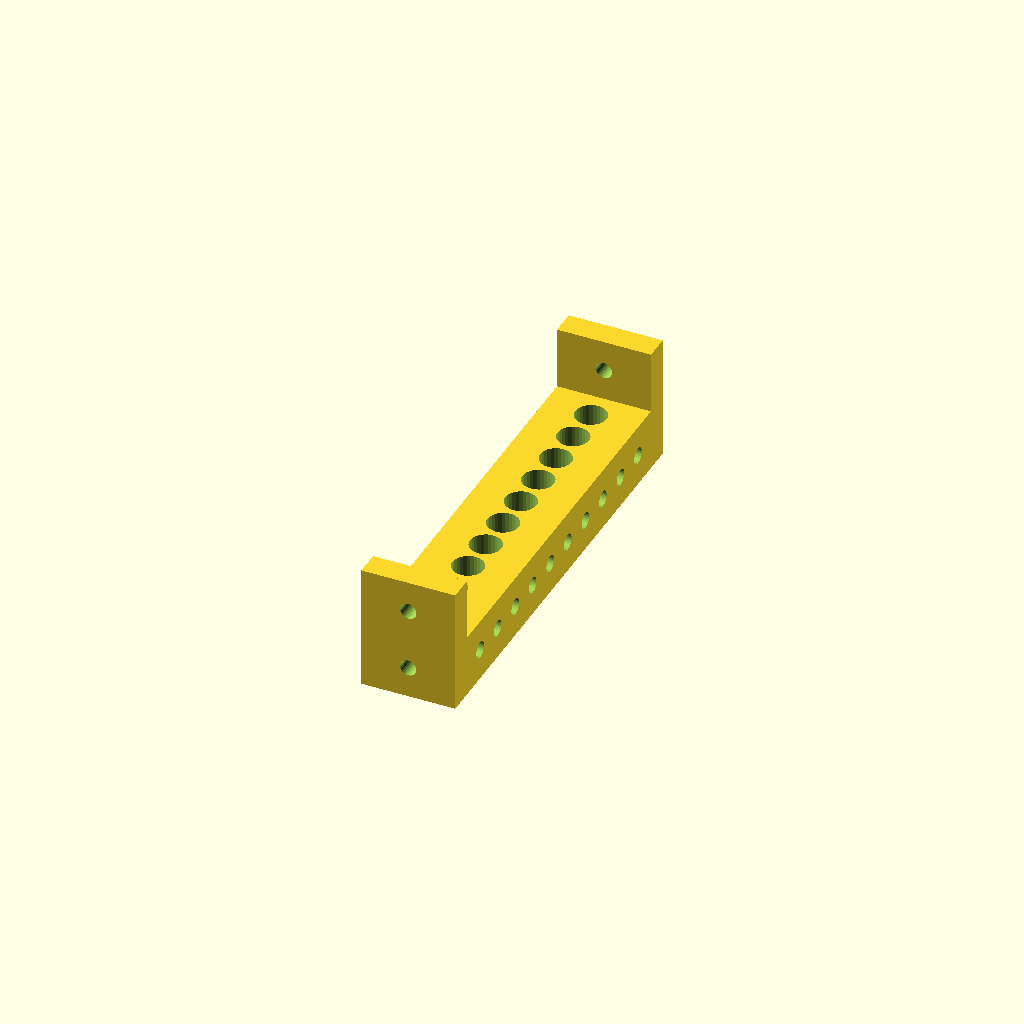
Cell 1 — every parameter at its default value.
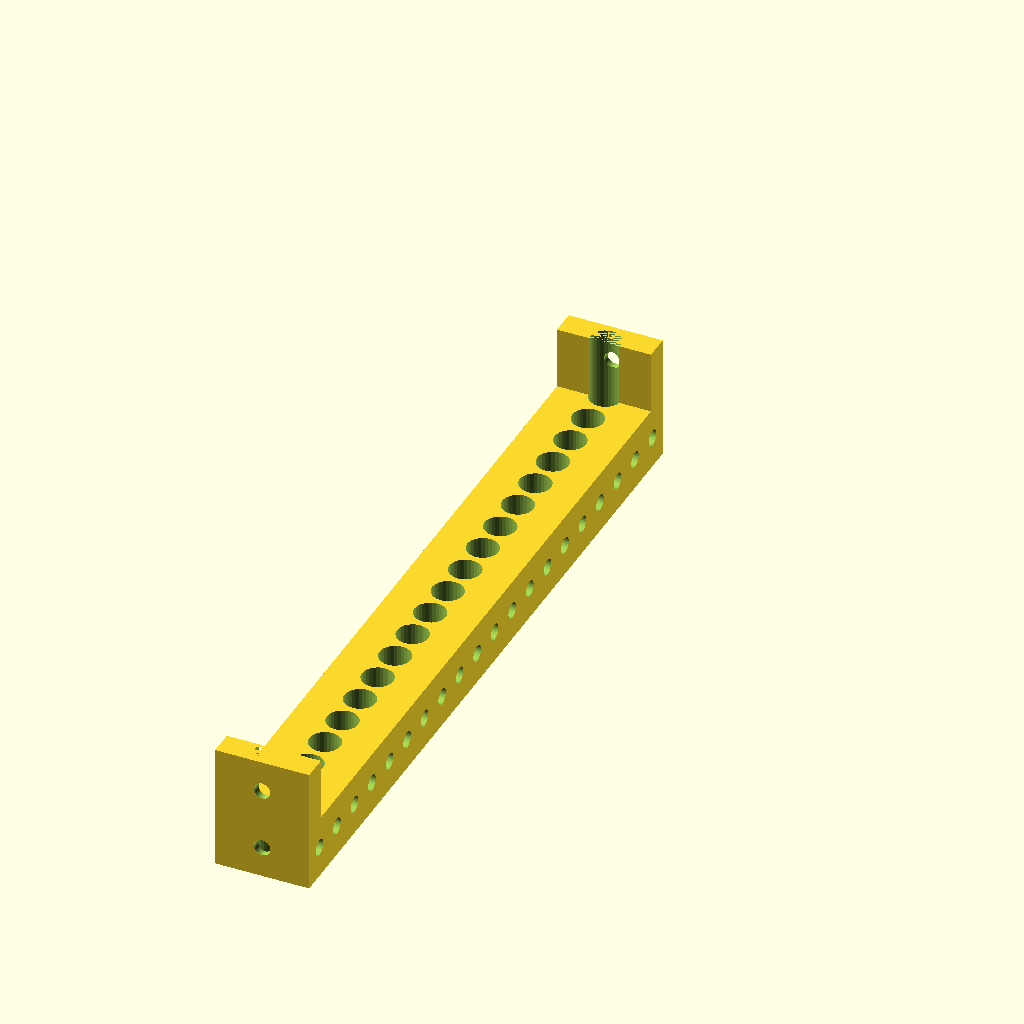
Cell 2: aantalGaten = 20 (everything else at default).
All cells are drawn from one camera (rotation 55°, 0°, 25°, orthographic, colour scheme Cornfield), so only the parameter changes between them.
OpenSCAD source file scad/oude-robot/versie10/armen/kabelhouder-arm5a.scad:
aantalGaten = 10;
extraMarge = (aantalGaten/2)*-1 -3;
rotate(a = [90,0,0]) {
    include <kabelhouder.scad>;
}
Parameter table extracted from the source (name, type, default, range or options):
aantalGaten: number, default 10
